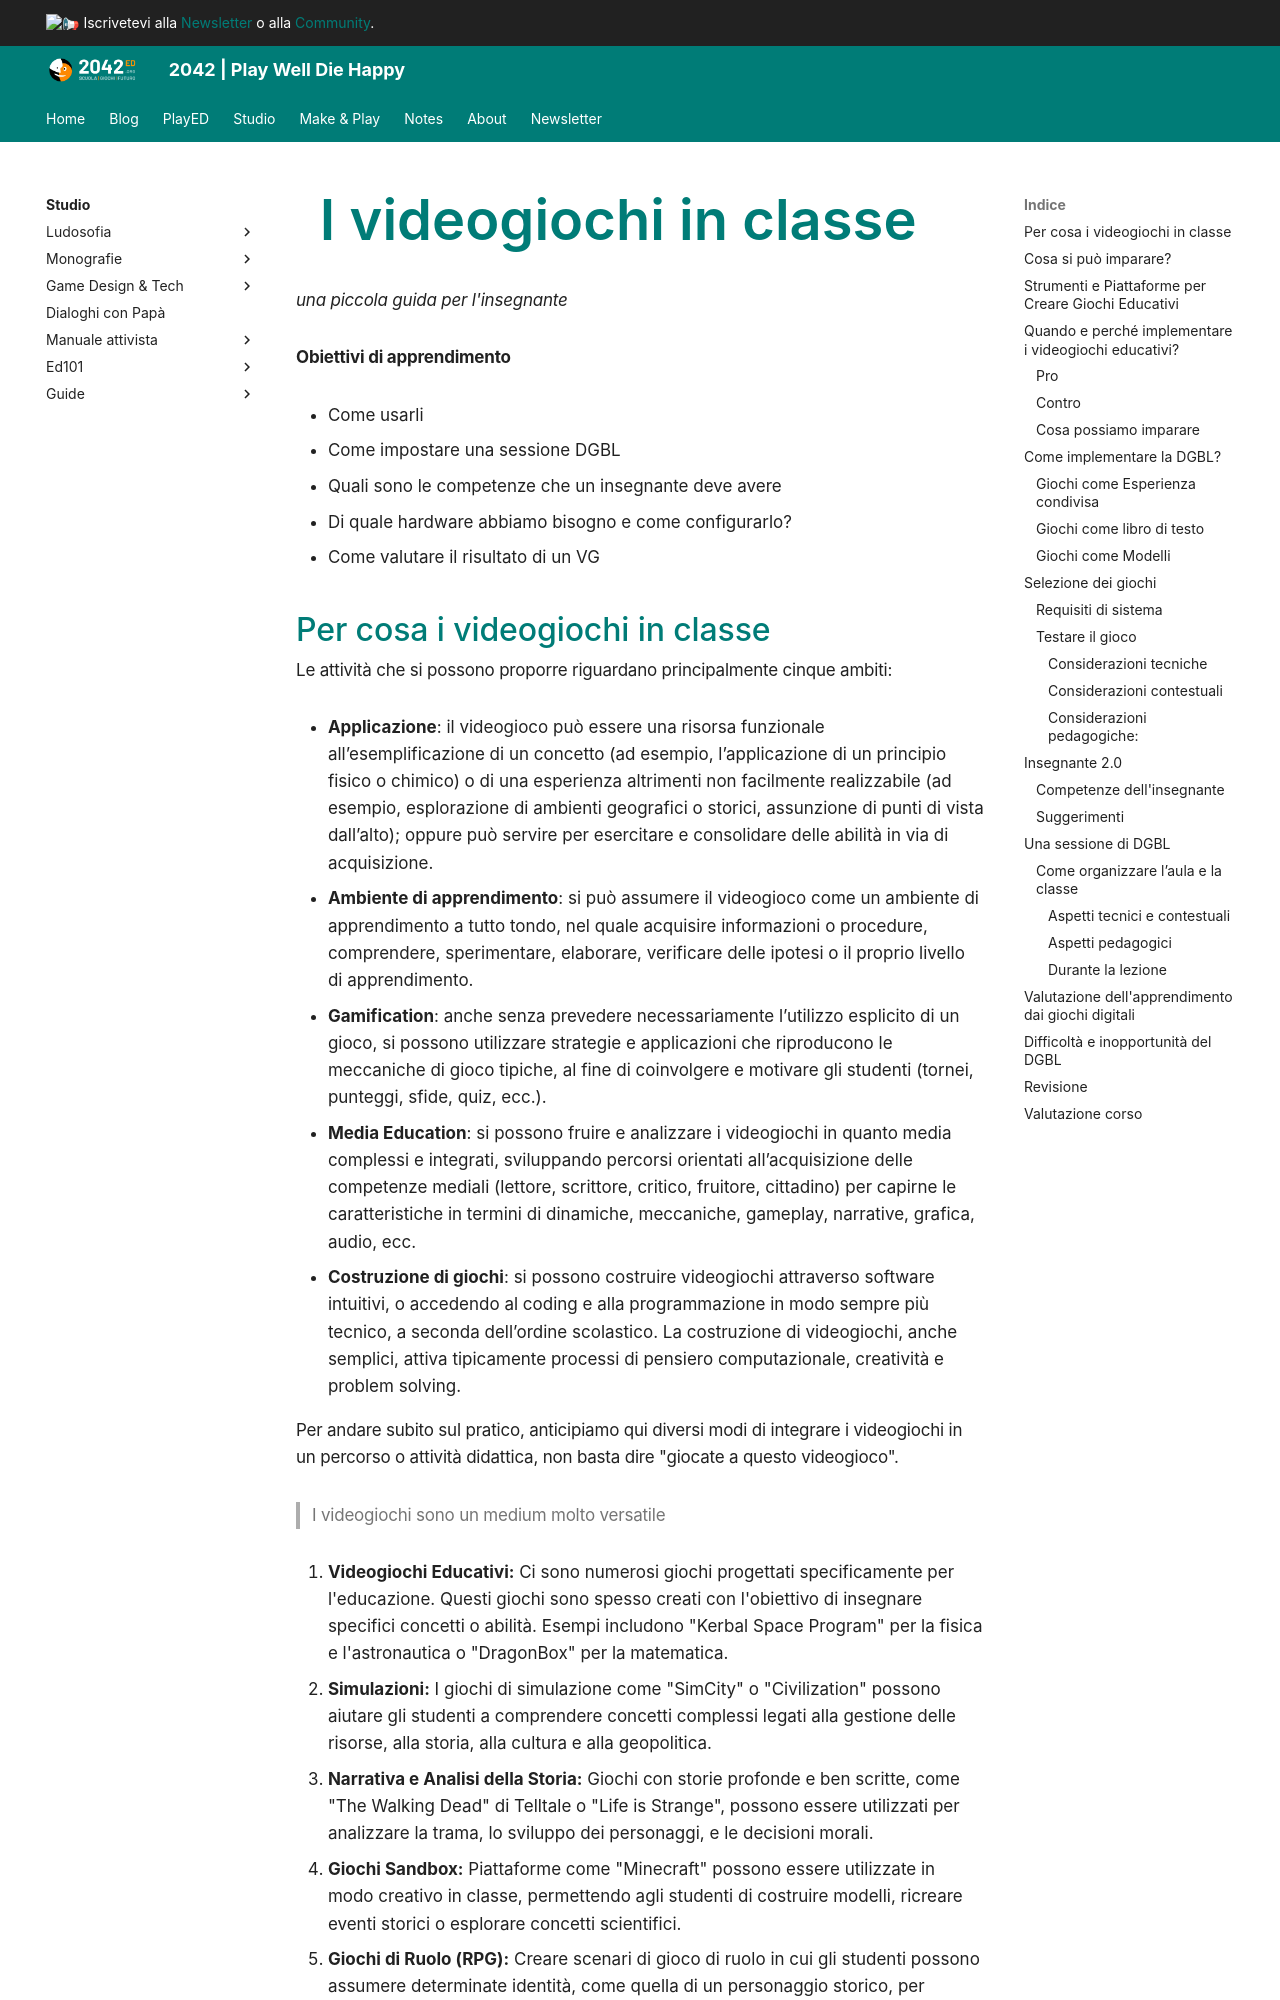

repository: 2042ed/2042ed.org · page: studio/dgbl/m3-videogiochi-in-classe/index.html · generator: mkdocs

---
title: M3 - Come usare i videogiochi in classe
date: 2023-09-01
updated: 2023-10-15
type: 
categories: []
tags: []
description: ""
permalink: 
rating: 
publish: false
---
# I videogiochi in classe
*una piccola guida per l'insegnante*

**Obiettivi di apprendimento**  

- Come usarli
- Come impostare una sessione DGBL
- Quali sono le competenze che un insegnante deve avere
- Di quale hardware abbiamo bisogno e come configurarlo?
- Come valutare il risultato di un VG
